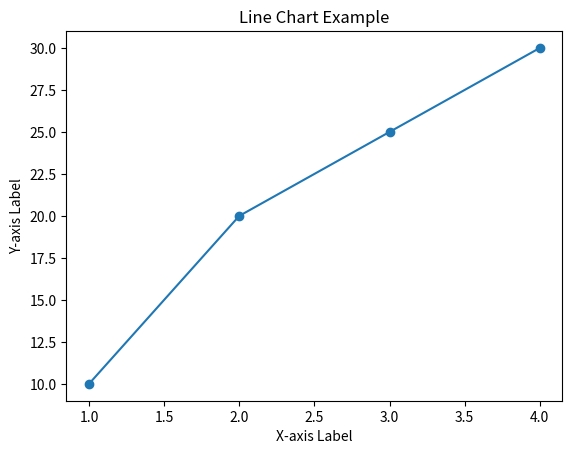

Write Python code to recreate this figure.
import matplotlib.pyplot as plt
import numpy as np
x = [1,2,3,4]
y = [10,20,25,30]
plt.plot(x, y,marker='o')
plt.title('Line Chart Example')
plt.xlabel('X-axis Label')
plt.ylabel('Y-axis Label')
plt.savefig('line_chart.png', dpi=300)  # Save the figure
plt.show()
